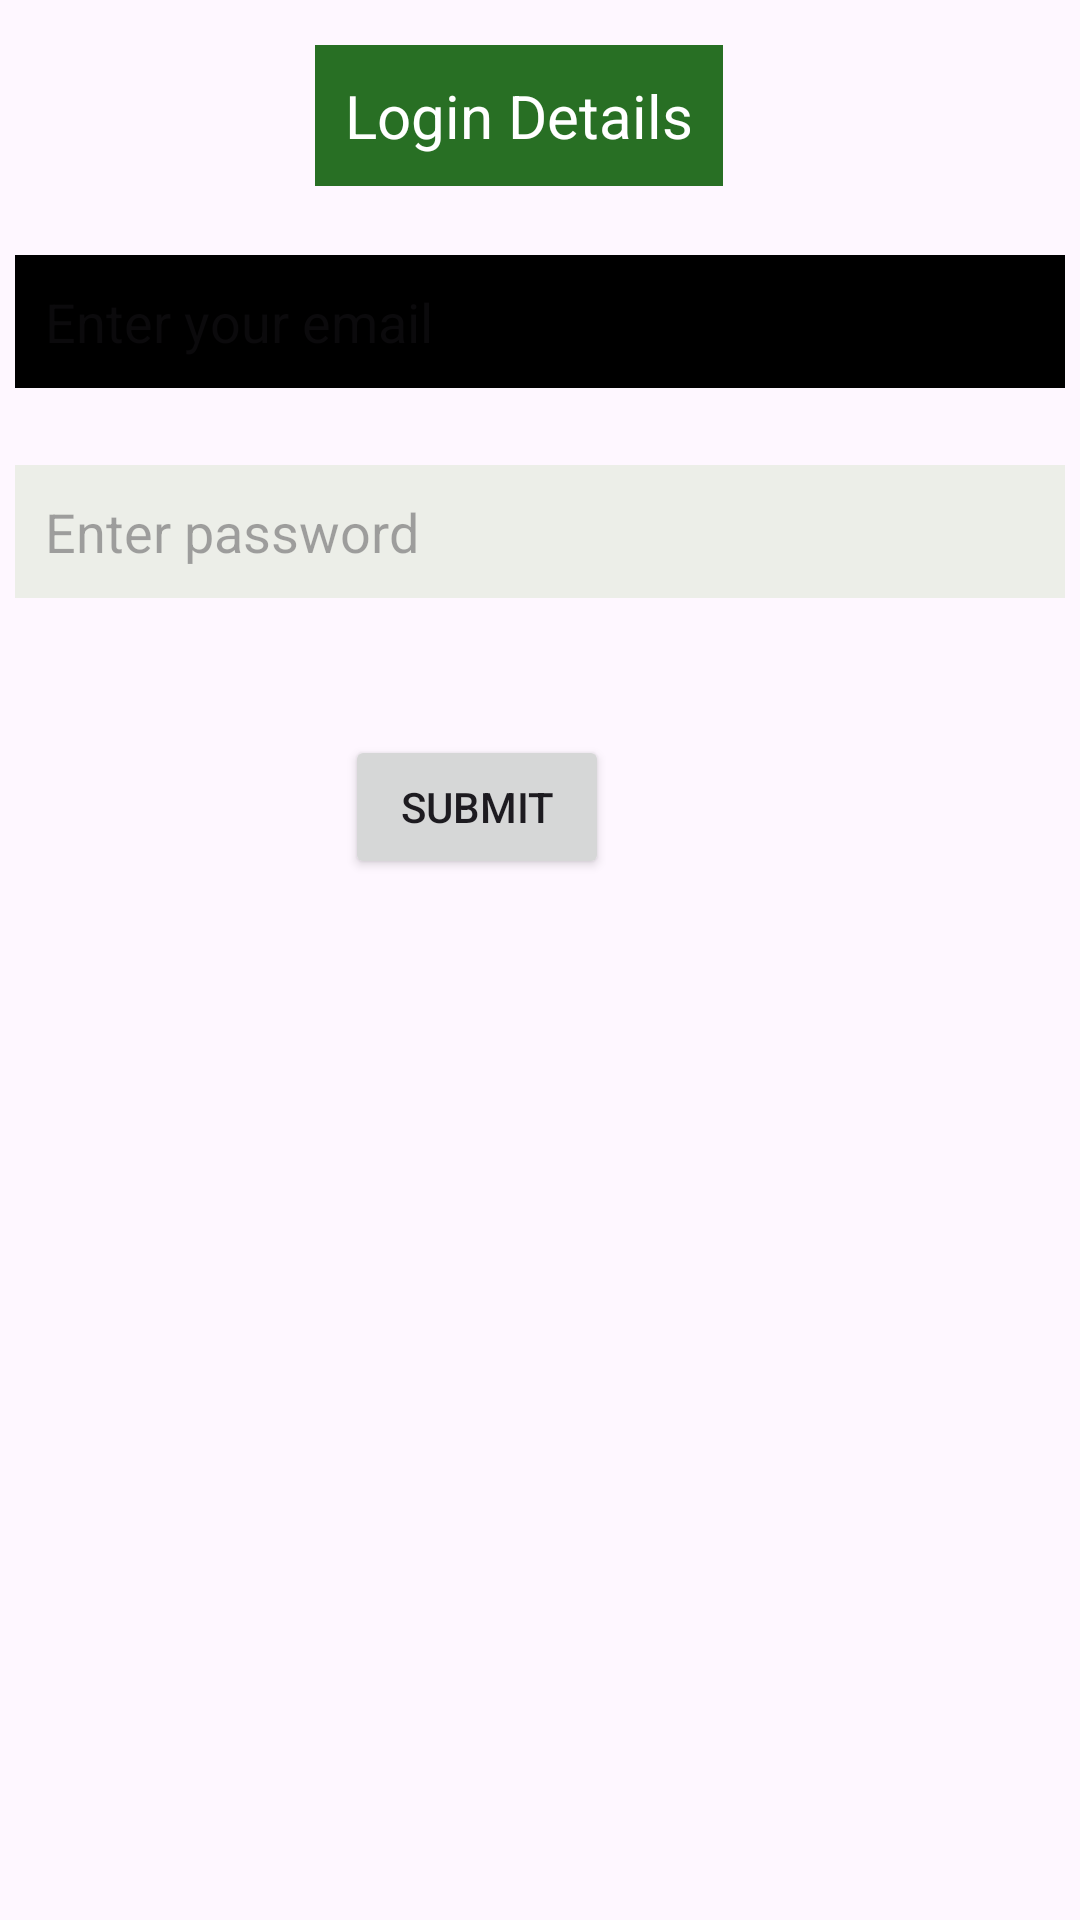

The Android layout XML behind this screen, and the referenced resources:
<!-- AndroidManifest.xml: application theme Theme.HomeBudget -->
<!-- res/layout/aaa.xml -->
<?xml version="1.0" encoding="utf-8"?>
<FrameLayout xmlns:android="http://schemas.android.com/apk/res/android"
    android:layout_width="match_parent"
    android:layout_height="match_parent"
    android:orientation="vertical"

    android:padding="5dp">

    <TextView
        android:id="@+id/txtvw1"
        android:layout_width="wrap_content"
        android:layout_height="wrap_content"
        android:layout_marginLeft="100dp"
        android:layout_marginTop="10dp"
        android:background="#286F24"
        android:padding="10dp"
        android:text="Login Details"
        android:textColor="#FFFFFF"
        android:textSize="20sp" />

    <EditText
        android:id="@+id/editText1"
        android:layout_width="match_parent"
        android:layout_height="wrap_content"
        android:layout_centerHorizontal="true"
        android:layout_marginTop="80dp"
        android:background="#000000"
        android:hint="Enter your email"
        android:padding="10dp" />

    <EditText
        android:id="@+id/editText2"
        android:layout_width="match_parent"
        android:layout_height="wrap_content"
        android:layout_centerHorizontal="true"
        android:layout_marginTop="150dp"
        android:background="#ECEEE8"
        android:hint="Enter password"
        android:padding="10dp" />

    <Button
        android:id="@+id/btn1"
        android:layout_width="wrap_content"
        android:layout_height="wrap_content"
        android:layout_marginLeft="110dp"
        android:layout_marginTop="240dp"
        android:text="Submit"
        />

</FrameLayout>
<!-- resources referenced by this layout -->
<resources>
  <style name="Theme.HomeBudget" parent="Base.Theme.HomeBudget" />
  <style name="Base.Theme.HomeBudget" parent="Theme.Material3.DayNight.NoActionBar">
          
          
      </style>
</resources>
